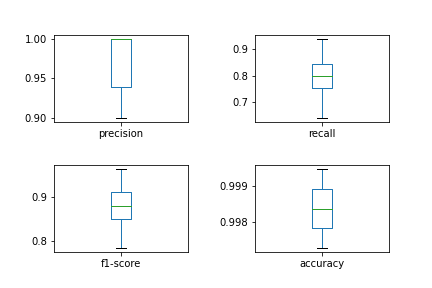

Source data for this figure (header and first rows):
, precision, recall, f1-score, accuracy
0, 1.0, 0.7273, 0.8421, 0.9984
1, 1.0, 0.9231, 0.96, 0.9995
2, 1.0, 0.75, 0.8571, 0.9978
3, 1.0, 0.8, 0.8889, 0.9989
4, 1.0, 0.75, 0.8571, 0.9984
5, 1.0, 0.6923, 0.8182, 0.9978
6, 0.8889, 1.0, 0.9412, 0.9995
7, 0.9091, 0.7692, 0.8333, 0.9978
8, 1.0, 0.8, 0.8889, 0.9989
9, 1.0, 0.9231, 0.96, 0.9995
10, 1.0, 0.9091, 0.9524, 0.9995
11, 1.0, 0.7857, 0.88, 0.9984
12, 1.0, 0.75, 0.8571, 0.9984
13, 0.9474, 0.7826, 0.8571, 0.9968
14, 1.0, 0.9286, 0.963, 0.9995
15, 1.0, 0.7143, 0.8333, 0.9978
16, 0.9167, 0.7857, 0.8462, 0.9978
17, 1.0, 1.0, 1.0, 1.0
18, 1.0, 0.9167, 0.9565, 0.9995
19, 1.0, 0.875, 0.9333, 0.9989
20, 0.9, 0.75, 0.8182, 0.9978
21, 1.0, 0.6667, 0.8, 0.9973
22, 1.0, 0.6667, 0.8, 0.9989
23, 1.0, 0.8125, 0.8966, 0.9984
24, 1.0, 0.8333, 0.9091, 0.9984
25, 1.0, 0.8667, 0.9286, 0.9989
26, 1.0, 0.8235, 0.9032, 0.9984
27, 1.0, 0.8571, 0.9231, 0.9995
28, 0.9231, 0.8, 0.8571, 0.9978
29, 1.0, 0.8462, 0.9167, 0.9989
